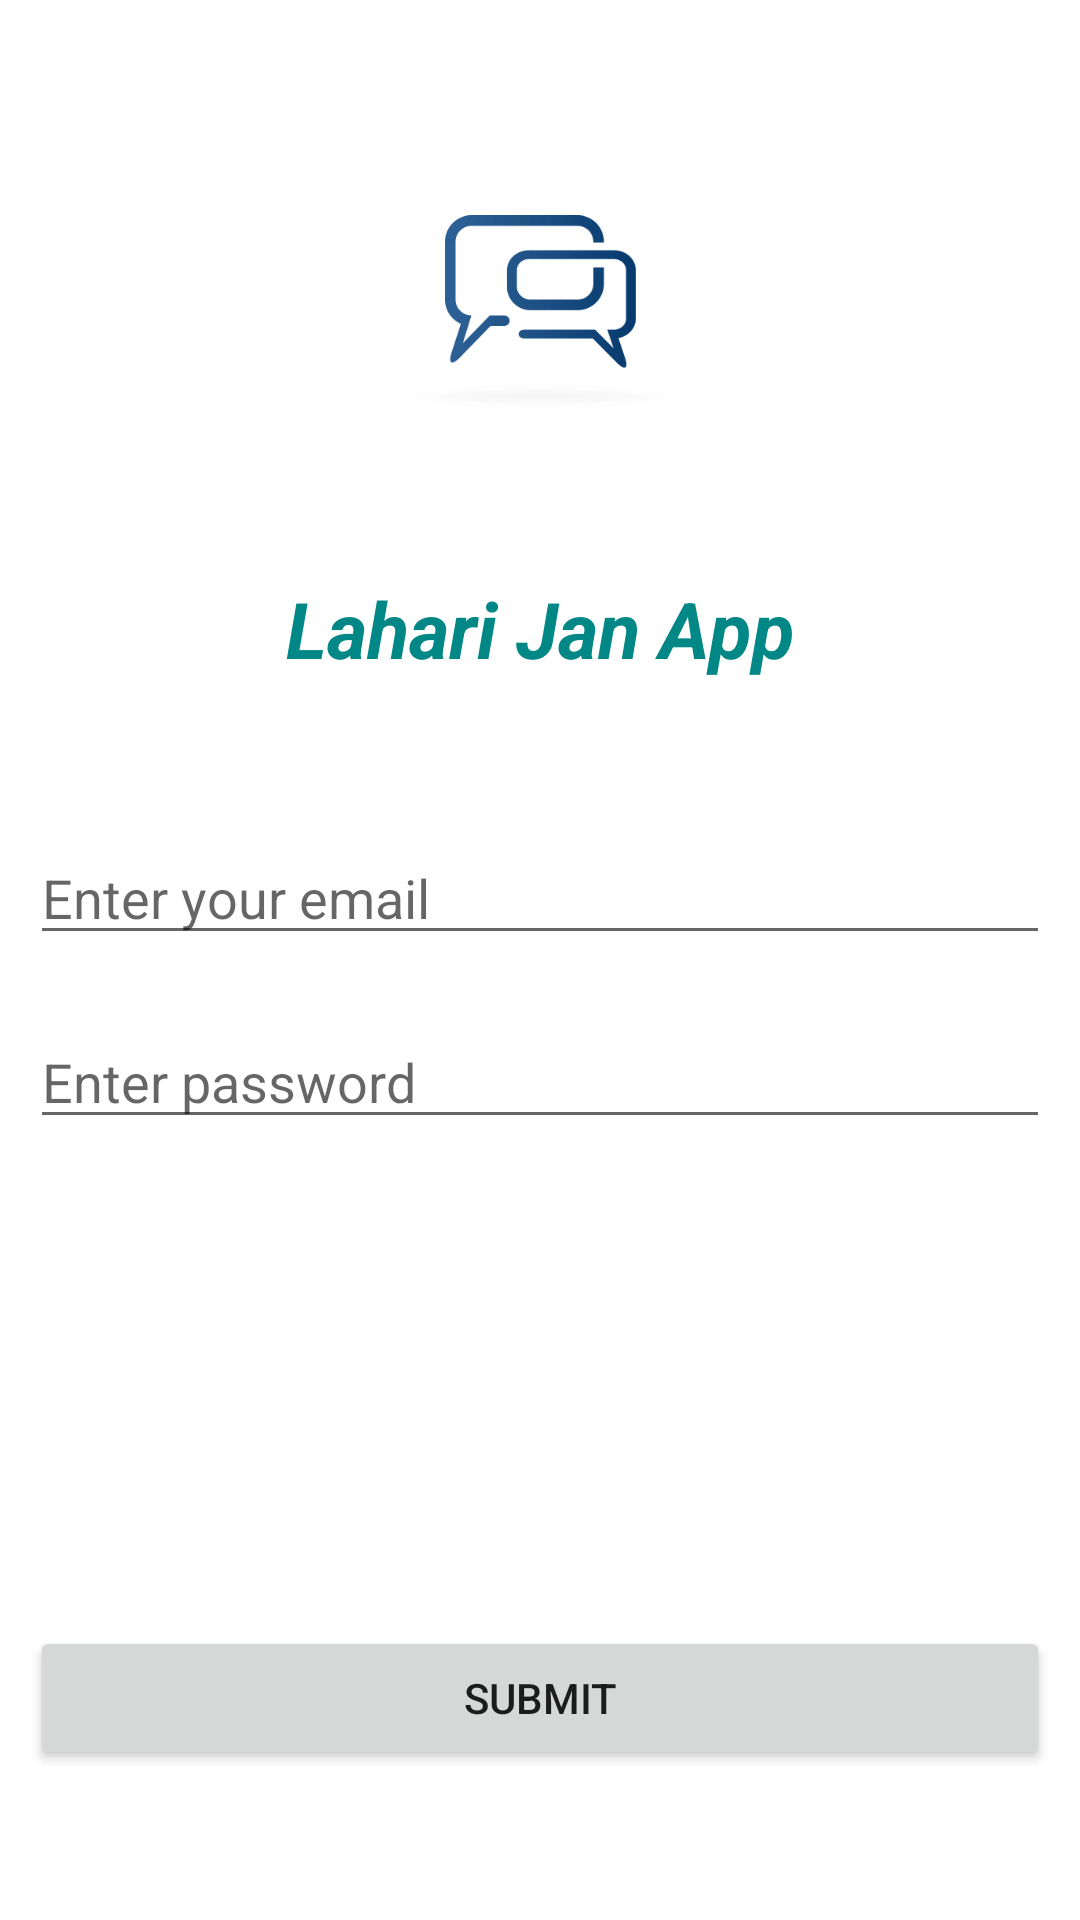

This screen was rendered from an Android layout file. Write that file and the resources it references.
<!-- AndroidManifest.xml: application theme Theme.LahariJan -->
<!-- res/layout/activity_login.xml -->
<?xml version="1.0" encoding="utf-8"?>
<androidx.constraintlayout.widget.ConstraintLayout xmlns:android="http://schemas.android.com/apk/res/android"
    xmlns:app="http://schemas.android.com/apk/res-auto"
    xmlns:tools="http://schemas.android.com/tools"
    android:layout_width="match_parent"
    android:layout_height="match_parent"
    tools:context=".LoginActivity">

    <ImageView
        android:id="@+id/appLogo"
        android:layout_width="110dp"
        android:layout_height="110dp"
        android:layout_marginTop="50dp"
        android:padding="10dp"
        app:layout_constraintEnd_toEndOf="parent"
        app:layout_constraintStart_toStartOf="parent"
        app:layout_constraintTop_toTopOf="parent"
        app:srcCompat="@drawable/logo" />

    <TextView
        android:id="@+id/appName"
        android:layout_width="wrap_content"
        android:layout_height="wrap_content"
        android:layout_marginTop="32dp"
        android:text="@string/app_name_app"
        android:textColor="@color/teal_700"
        android:textSize="26sp"
        android:textStyle="bold|italic"
        app:layout_constraintEnd_toEndOf="parent"
        app:layout_constraintStart_toStartOf="parent"
        app:layout_constraintTop_toBottomOf="@+id/appLogo" />

    <EditText
        android:id="@+id/editEmailLogin"
        android:layout_width="0dp"
        android:layout_height="wrap_content"
        android:layout_marginStart="10dp"
        android:layout_marginTop="50dp"
        android:layout_marginEnd="10dp"
        android:ems="10"
        android:hint="@string/enter_mail_textbox"
        android:inputType="textEmailAddress"
        app:layout_constraintEnd_toEndOf="parent"
        app:layout_constraintStart_toStartOf="parent"
        app:layout_constraintTop_toBottomOf="@+id/appName" />















    
        />

    <EditText
        android:id="@+id/passwordFieldLogin"
        android:layout_width="0dp"
        android:layout_height="wrap_content"
        android:layout_marginStart="10dp"
        android:layout_marginTop="20dp"
        android:layout_marginEnd="10dp"
        android:ems="10"
        android:hint="@string/enter_password_textbox"
        android:inputType="textPassword"
        app:layout_constraintEnd_toEndOf="parent"
        app:layout_constraintHorizontal_bias="0.0"
        app:layout_constraintStart_toStartOf="parent"
        app:layout_constraintTop_toBottomOf="@+id/editEmailLogin" />

    <Button
        android:id="@+id/submitLogin"
        android:layout_width="0dp"
        android:layout_height="wrap_content"
        android:layout_marginStart="10dp"
        android:layout_marginEnd="10dp"
        android:layout_marginBottom="50dp"
        android:text="@string/submit_Login_text"
        app:layout_constraintBottom_toBottomOf="parent"
        app:layout_constraintEnd_toEndOf="parent"
        app:layout_constraintHorizontal_bias="1.0"
        app:layout_constraintStart_toStartOf="parent" />

</androidx.constraintlayout.widget.ConstraintLayout>
<!-- resources referenced by this layout -->
<resources>
  <color name="teal_700">#FF018786</color>
  <!-- drawable logo: png bitmap (drawable, 4182 bytes) -->
  <string name="app_name_app">Lahari Jan App</string>
  <string name="enter_mail_textbox">Enter your email</string>
  <string name="enter_password_textbox">Enter password</string>
  <string name="enter_phone_textbox">Enter your phone number</string>
  <string name="submit_Login_text">Submit</string>
  <style name="Theme.LahariJan" parent="Theme.MaterialComponents.Light.NoActionBar">
          
          <item name="colorPrimary">#075E54</item>
          <item name="colorPrimaryVariant">#075E54</item>
          <item name="colorOnPrimary">@color/white</item>
          
          <item name="colorSecondary">@color/teal_200</item>
          <item name="colorSecondaryVariant">@color/teal_700</item>
          <item name="colorOnSecondary">@color/black</item>
          
          <item name="android:statusBarColor" tools:targetApi="l">?attr/colorPrimaryVariant</item>
          <item name="windowActionBar">false</item>
          <item name="windowNoTitle">true</item>
          
      </style>
  <color name="white">#FFFFFFFF</color>
  <color name="teal_200">#FF03DAC5</color>
  <color name="black">#FF000000</color>
</resources>
